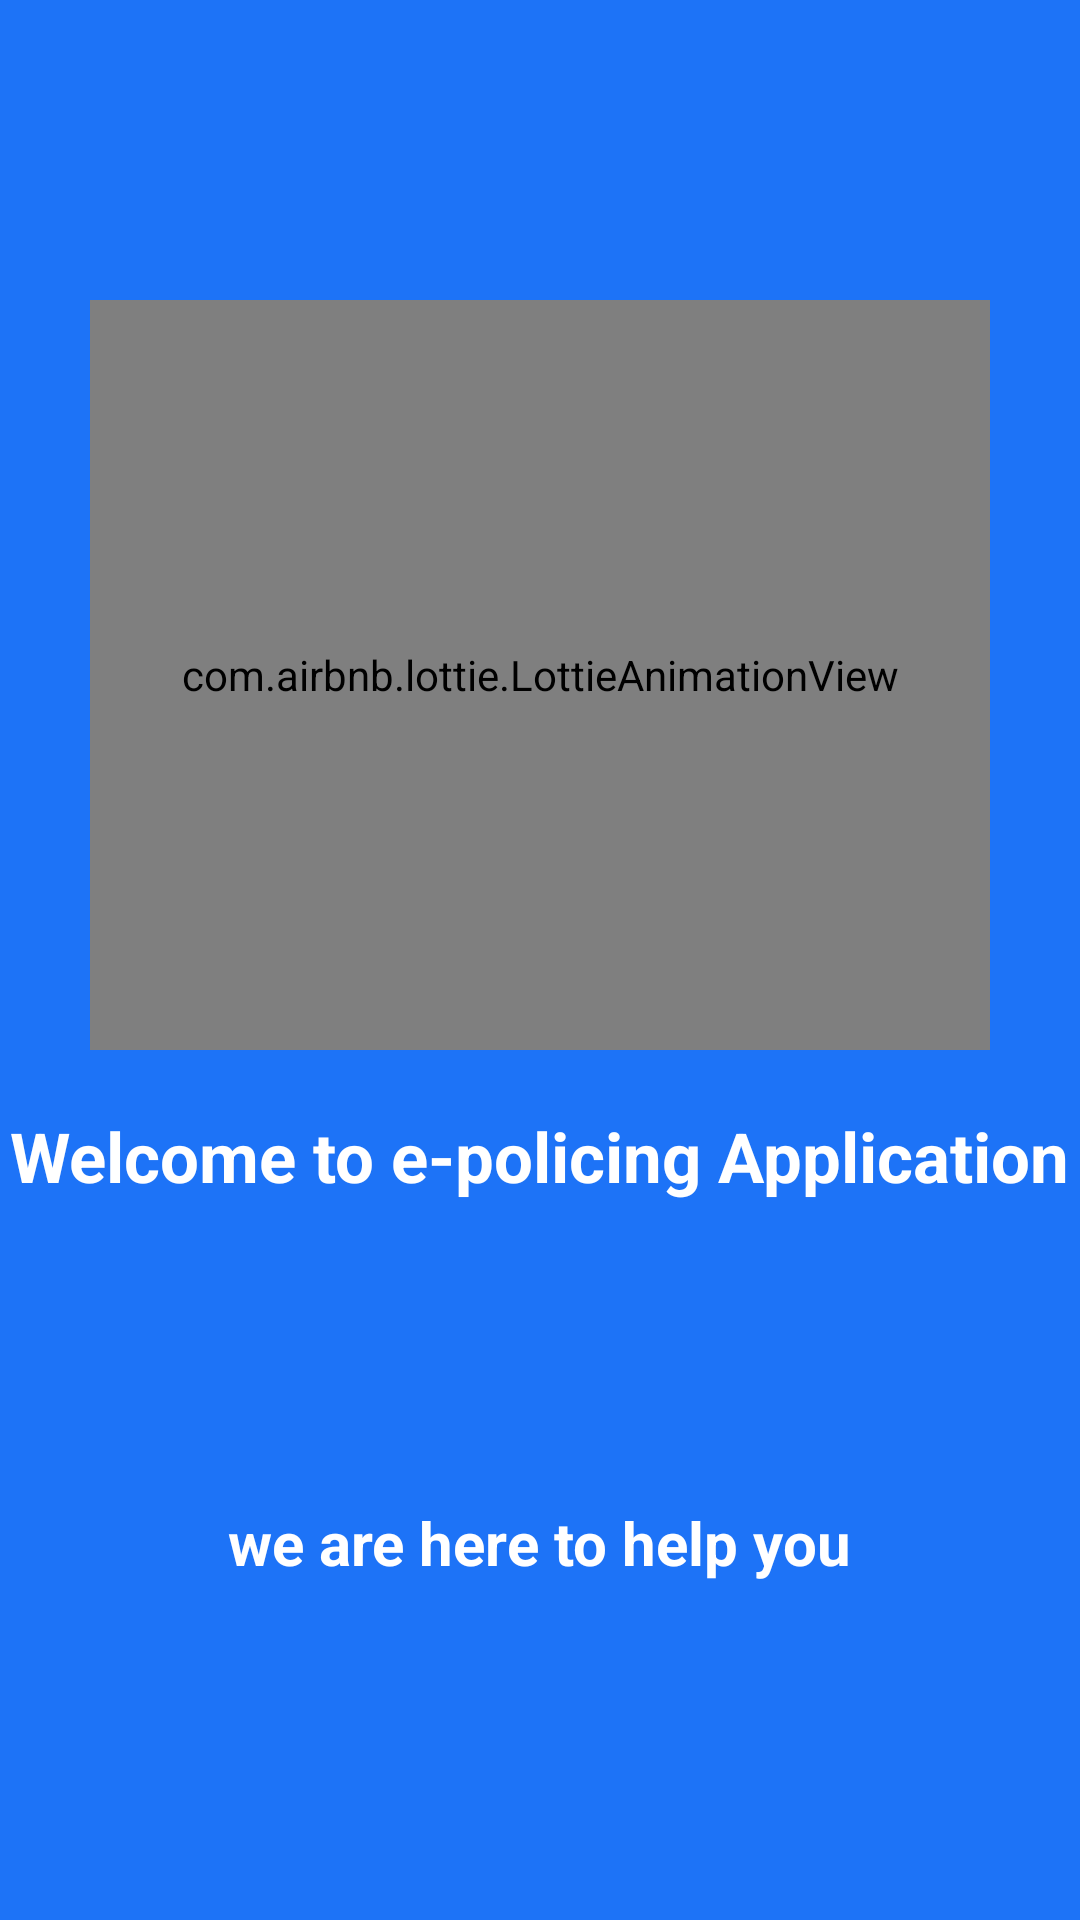

This screen was rendered from an Android layout file. Write that file and the resources it references.
<!-- AndroidManifest.xml: application theme AppTheme -->
<!-- res/layout/activity_main.xml -->
<?xml version="1.0" encoding="utf-8"?>
<LinearLayout android:layout_width="match_parent"
    android:layout_height="match_parent"
    xmlns:tools="http://schemas.android.com/tools"
    xmlns:app="http://schemas.android.com/apk/res-auto"
    android:background="@color/colorPrimary"
    android:orientation="vertical"
    tools:context=".MainActivity"
    xmlns:android="http://schemas.android.com/apk/res/android">

    <com.airbnb.lottie.LottieAnimationView
        android:layout_width="300dp"
        android:layout_height="250dp"
        app:lottie_autoPlay="true"
        android:layout_marginTop="100dp"
        android:layout_gravity="center_horizontal"
        app:lottie_fileName="data.json"
        app:lottie_loop="true" />

    <TextView
        android:layout_width="wrap_content"
        android:layout_height="wrap_content"
        android:layout_marginTop="20dp"
        android:layout_gravity="center_horizontal"
        android:text="Welcome to e-policing Application"
        android:textColor="@android:color/white"
        android:textSize="23dp"
        android:textStyle="bold" />

    <TextView
        android:layout_width="wrap_content"
        android:layout_height="wrap_content"
        android:layout_marginTop="100dp"
        android:layout_gravity="center_horizontal"
        android:text="we are here to help you"
        android:textColor="@android:color/white"
        android:textSize="20dp"
        android:textStyle="bold" />
</LinearLayout>
<!-- resources referenced by this layout -->
<resources>
  <color name="colorPrimary">#1D73F7</color>
  <style name="AppTheme" parent="Theme.AppCompat.Light.NoActionBar">
          
          <item name="colorPrimary">@color/colorPrimary</item>
          <item name="colorPrimaryDark">@color/colorPrimaryDark</item>
          <item name="colorAccent">@color/colorAccent</item>
      </style>
  <color name="colorPrimaryDark">#1D73F7</color>
  <color name="colorAccent">#03DAC5</color>
</resources>
